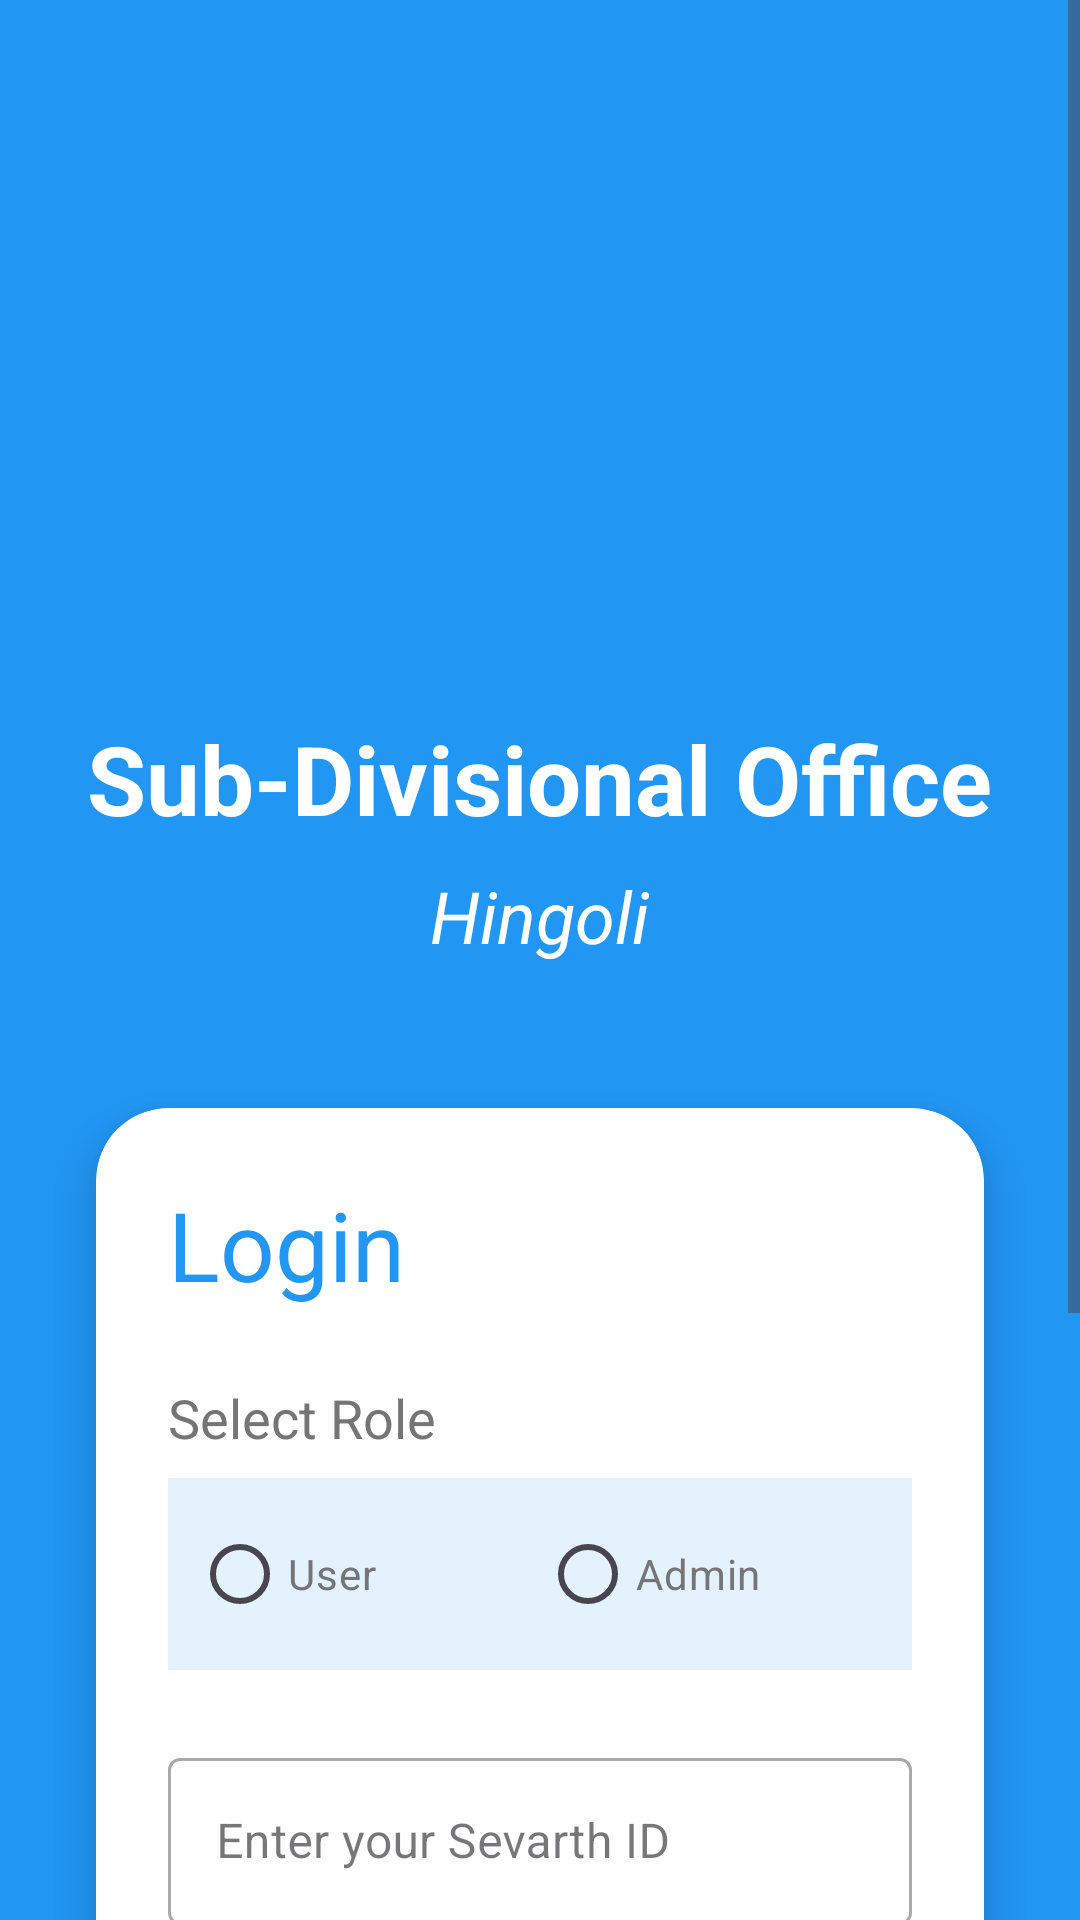

Android layout source for this screen:
<!-- AndroidManifest.xml: application theme Theme.Startup1 -->
<!-- res/layout/activity_login.xml -->
<?xml version="1.0" encoding="utf-8"?>
<ScrollView xmlns:android="http://schemas.android.com/apk/res/android"
    xmlns:app="http://schemas.android.com/apk/res-auto"
    android:layout_width="match_parent"
    android:layout_height="match_parent"
    android:background="#2196F3"
    android:fillViewport="true">

    <LinearLayout
        android:layout_width="match_parent"
        android:layout_height="wrap_content"
        android:orientation="vertical"
        android:gravity="center_horizontal"
        android:padding="16dp">

        
        <ImageView
            android:layout_width="150dp"
            android:layout_height="150dp"
            android:layout_marginTop="48dp"
            android:layout_marginBottom="24dp"
            android:background="@drawable/circle_background"
            android:contentDescription="Logo"/>

        
        <TextView
            android:layout_width="wrap_content"
            android:layout_height="wrap_content"
            android:text="Sub-Divisional Office"
            android:textColor="@android:color/white"
            android:textSize="32sp"
            android:textStyle="bold"
            android:layout_marginBottom="8dp"/>

        
        <TextView
            android:layout_width="wrap_content"
            android:layout_height="wrap_content"
            android:text="Hingoli"
            android:textColor="@android:color/white"
            android:textSize="24sp"
            android:textStyle="italic"
            android:layout_marginBottom="32dp"/>

        
        <androidx.cardview.widget.CardView
            android:layout_width="match_parent"
            android:layout_height="wrap_content"
            android:layout_margin="16dp"
            app:cardCornerRadius="24dp"
            app:cardElevation="8dp">

            <LinearLayout
                android:layout_width="match_parent"
                android:layout_height="wrap_content"
                android:orientation="vertical"
                android:padding="24dp">

                
                <TextView
                    android:layout_width="wrap_content"
                    android:layout_height="wrap_content"
                    android:text="Login"
                    android:textColor="#2196F3"
                    android:textSize="32sp"
                    android:layout_marginBottom="24dp"/>

                
                <TextView
                    android:layout_width="wrap_content"
                    android:layout_height="wrap_content"
                    android:text="Select Role"
                    android:textSize="18sp"
                    android:textColor="#757575"
                    android:layout_marginBottom="8dp"/>

                <RadioGroup
                    android:id="@+id/roleRadioGroup"
                    android:layout_width="match_parent"
                    android:layout_height="wrap_content"
                    android:orientation="horizontal"
                    android:background="#E3F2FD"
                    android:padding="8dp"
                    android:layout_marginBottom="24dp">

                    <RadioButton
                        android:id="@+id/userRadioButton"
                        android:layout_width="0dp"
                        android:layout_height="wrap_content"
                        android:layout_weight="1"
                        android:text="User"
                        android:textColor="#757575"/>

                    <RadioButton
                        android:id="@+id/adminRadioButton"
                        android:layout_width="0dp"
                        android:layout_height="wrap_content"
                        android:layout_weight="1"
                        android:text="Admin"
                        android:textColor="#757575"/>
                </RadioGroup>

                
                <com.google.android.material.textfield.TextInputLayout
                    android:layout_width="match_parent"
                    android:layout_height="wrap_content"
                    android:layout_marginBottom="16dp"
                    style="@style/Widget.MaterialComponents.TextInputLayout.OutlinedBox">

                    <com.google.android.material.textfield.TextInputEditText
                        android:id="@+id/sevarthIdInput"
                        android:layout_width="match_parent"
                        android:layout_height="wrap_content"
                        android:hint="Enter your Sevarth ID"
                        android:inputType="text"/>
                </com.google.android.material.textfield.TextInputLayout>

                
                <com.google.android.material.textfield.TextInputLayout
                    android:layout_width="match_parent"
                    android:layout_height="wrap_content"
                    android:layout_marginBottom="16dp"
                    app:endIconMode="password_toggle"
                    style="@style/Widget.MaterialComponents.TextInputLayout.OutlinedBox">

                    <com.google.android.material.textfield.TextInputEditText
                        android:id="@+id/passwordInput"
                        android:layout_width="match_parent"
                        android:layout_height="wrap_content"
                        android:hint="Password"
                        android:inputType="textPassword"/>
                </com.google.android.material.textfield.TextInputLayout>

                
                <TextView
                    android:id="@+id/forgotPasswordText"
                    android:layout_width="wrap_content"
                    android:layout_height="wrap_content"
                    android:text="Forgot Password?"
                    android:textColor="#2196F3"
                    android:layout_gravity="end"
                    android:layout_marginBottom="24dp"/>

                
                <com.google.android.material.button.MaterialButton
                    android:id="@+id/loginButton"
                    android:layout_width="match_parent"
                    android:layout_height="wrap_content"
                    android:text="Login"
                    android:textColor="@android:color/white"
                    android:padding="12dp"
                    android:backgroundTint="#2196F3"
                    app:cornerRadius="8dp"/>

                
                <TextView
                    android:id="@+id/signUpLink"
                    android:layout_width="wrap_content"
                    android:layout_height="wrap_content"
                    android:text="Don't have an account? Sign Up"
                    android:textColor="#2196F3"
                    android:layout_gravity="center"
                    android:layout_marginTop="16dp"
                    android:padding="8dp"/>

            </LinearLayout>
        </androidx.cardview.widget.CardView>
    </LinearLayout>
</ScrollView>
<!-- resources referenced by this layout -->
<resources>
  <style name="Theme.Startup1" parent="Base.Theme.Startup1" />
  <style name="Base.Theme.Startup1" parent="Theme.Material3.DayNight.NoActionBar">
          
          <item name="colorPrimary">@color/primary_blue</item>
          <item name="colorPrimaryVariant">@color/primary_blue</item>
          <item name="colorOnPrimary">@color/white</item>
          <item name="android:statusBarColor">@color/primary_blue</item>
      </style>
  <color name="primary_blue">#2196F3</color>
  <color name="white">#FFFFFFFF</color>
</resources>
